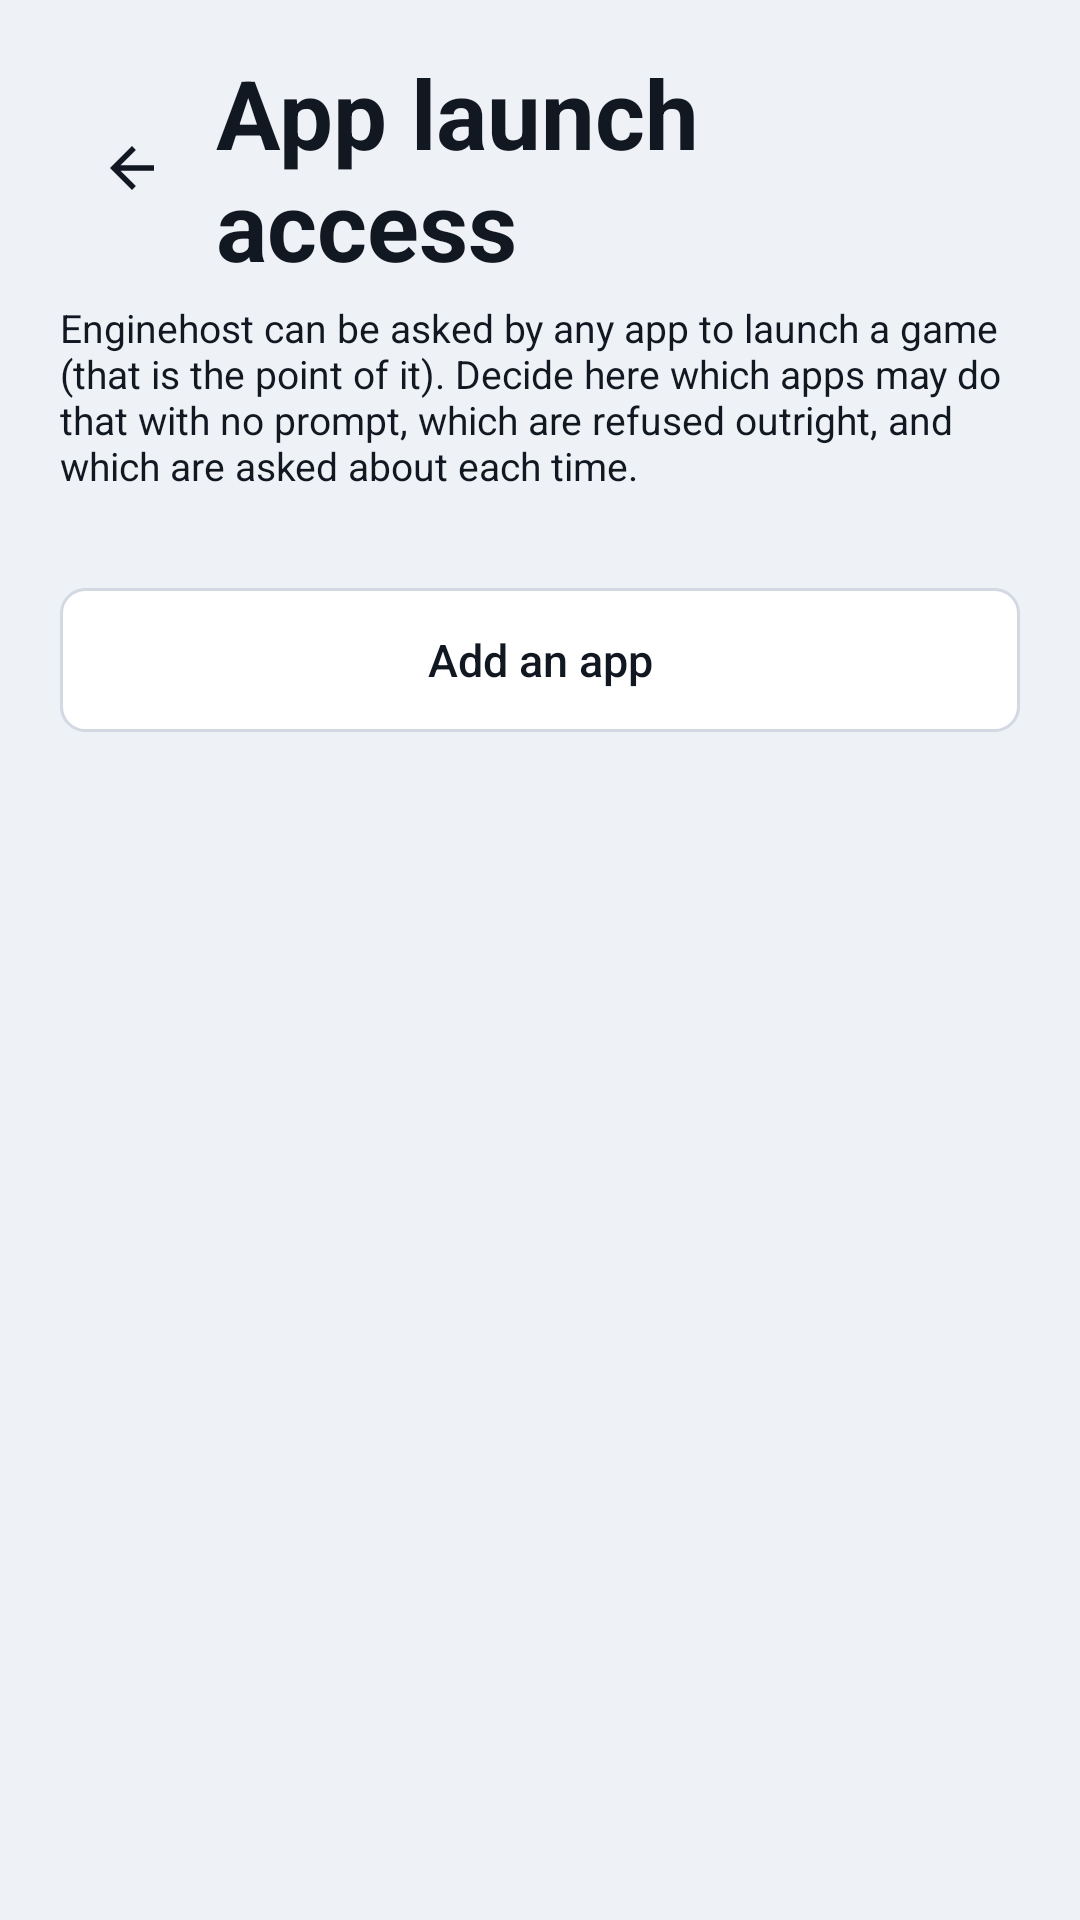

Here is an Android app screen rendered from its layout file. Give the layout XML and the strings, colors and styles it references.
<!-- AndroidManifest.xml: application theme Theme.Enginehost -->
<!-- res/layout/activity_caller_access.xml -->
<?xml version="1.0" encoding="utf-8"?>
<ScrollView xmlns:android="http://schemas.android.com/apk/res/android"
    android:layout_width="match_parent"
    android:layout_height="match_parent"
    android:scrollbars="none">

    <LinearLayout
        android:layout_width="match_parent"
        android:layout_height="wrap_content"
        android:orientation="vertical"
        android:paddingLeft="@dimen/eh_screen_padding_h"
        android:paddingRight="@dimen/eh_screen_padding_h"
        android:paddingTop="@dimen/eh_screen_padding_v"
        android:paddingBottom="@dimen/eh_screen_padding_v">

        <LinearLayout
            android:layout_width="match_parent"
            android:layout_height="wrap_content"
            android:gravity="center_vertical"
            android:orientation="horizontal">

            <ImageView
                android:id="@+id/backButton"
                android:layout_width="@dimen/eh_touch_target"
                android:layout_height="@dimen/eh_touch_target"
                android:layout_marginEnd="@dimen/eh_space_xs"
                android:background="@drawable/eh_row_bg"
                android:clickable="true"
                android:contentDescription="@string/back"
                android:focusable="true"
                android:padding="13dp"
                android:src="@drawable/ic_back"
                android:tint="@color/eh_text_primary" />

            <TextView
                android:layout_width="0dp"
                android:layout_weight="1"
                android:layout_height="wrap_content"
                android:text="@string/launch_access_title"
                android:textAppearance="@style/TextAppearance.Enginehost.ScreenTitle" />

        </LinearLayout>

        <TextView
            android:layout_width="match_parent"
            android:layout_height="wrap_content"
            android:layout_marginTop="@dimen/eh_space_xs"
            android:text="@string/launch_access_intro"
            android:textAppearance="@style/TextAppearance.Enginehost.Caption" />

        <LinearLayout
            android:id="@+id/callerAccessList"
            android:layout_width="match_parent"
            android:layout_height="wrap_content"
            android:layout_marginTop="@dimen/eh_space_m"
            android:orientation="vertical" />

        <TextView
            android:id="@+id/callerAccessEmpty"
            android:layout_width="match_parent"
            android:layout_height="wrap_content"
            android:layout_marginTop="@dimen/eh_space_m"
            android:text="@string/launch_access_empty"
            android:textAppearance="@style/TextAppearance.Enginehost.Body"
            android:visibility="gone" />

        <Button
            android:id="@+id/addCallerButton"
            android:layout_width="match_parent"
            android:layout_height="wrap_content"
            android:layout_marginTop="@dimen/eh_space_m"
            android:text="@string/launch_access_add" />

    </LinearLayout>
</ScrollView>
<!-- resources referenced by this layout -->
<resources>
  <color name="eh_text_primary">#121821</color>
  <dimen name="eh_screen_padding_h">20dp</dimen>
  <dimen name="eh_screen_padding_v">16dp</dimen>
  <dimen name="eh_space_m">16dp</dimen>
  <dimen name="eh_space_xs">4dp</dimen>
  <dimen name="eh_touch_target">48dp</dimen>
  <!-- drawable ic_back (drawable) -->
  <?xml version="1.0" encoding="utf-8"?>
  <vector xmlns:android="http://schemas.android.com/apk/res/android"
      android:width="24dp" android:height="24dp" android:viewportWidth="24" android:viewportHeight="24"
      android:tint="?attr/colorControlNormal">
      <path android:fillColor="#FFFFFFFF" android:pathData="M20 11H7.83l5.59-5.59L12 4l-8 8 8 8 1.41-1.41L7.83 13H20v-2z" />
  </vector>
  <string name="back">Back</string>
  <string name="launch_access_add">Add an app</string>
  <string name="launch_access_empty">No app has an explicit decision yet. A browser or a known remote-access/automation tool is blocked by default; anything else is asked about the first time it tries.</string>
  <string name="launch_access_intro">Enginehost can be asked by any app to launch a game (that is the point of it). Decide here which apps may do that with no prompt, which are refused outright, and which are asked about each time.</string>
  <string name="launch_access_title">App launch access</string>
  <style name="TextAppearance.Enginehost.Body" parent="TextAppearance.AppCompat">
          <item name="android:textSize">18sp</item>
          <item name="android:textColor">@color/eh_text_primary</item>
      </style>
  <style name="TextAppearance.Enginehost.Caption" parent="TextAppearance.AppCompat">
          <item name="android:textSize">13sp</item>
          <item name="android:textColor">@color/eh_text_secondary</item>
      </style>
  <style name="TextAppearance.Enginehost.ScreenTitle" parent="TextAppearance.AppCompat">
          <item name="android:textSize">32sp</item>
          <item name="android:textStyle">bold</item>
          <item name="android:textColor">@color/eh_text_primary</item>
      </style>
  <color name="eh_surface_variant">#E4E8EF</color>
  <dimen name="eh_corner_small">8dp</dimen>
  <color name="eh_focus_fill">@color/eh_accent_container</color>
  <dimen name="eh_focus_bar">4dp</dimen>
  <color name="eh_focus_ring">@color/eh_accent</color>
  <color name="eh_text_secondary">#4B5768</color>
  <color name="eh_accent">#0072B8</color>
  <color name="eh_background">#EEF1F6</color>
  <style name="Widget.Enginehost.Button.Secondary">
          <item name="android:background">@drawable/eh_btn_secondary_bg</item>
          <item name="android:textColor">@color/eh_button_secondary_text</item>
          <item name="android:drawableTint">@color/eh_button_secondary_text</item>
      </style>
  <style name="Widget.Enginehost.EditText" parent="Widget.AppCompat.EditText">
          <item name="android:background">@drawable/eh_edittext_bg</item>
          <item name="android:textColor">@color/eh_text_primary</item>
          <item name="android:textColorHint">@color/eh_text_secondary</item>
          <item name="android:textSize">15sp</item>
          <item name="android:minHeight">@dimen/eh_touch_target</item>
          <item name="android:paddingLeft">@dimen/eh_space_m</item>
          <item name="android:paddingRight">@dimen/eh_space_m</item>
          <item name="android:paddingTop">@dimen/eh_space_s</item>
          <item name="android:paddingBottom">@dimen/eh_space_s</item>
      </style>
  <style name="Widget.Enginehost.Switch" parent="Widget.AppCompat.CompoundButton.Switch">
          <item name="android:background">@drawable/eh_row_bg</item>
          <item name="android:minHeight">@dimen/eh_touch_target</item>
          <item name="android:paddingLeft">12dp</item>
          <item name="android:paddingRight">12dp</item>
      </style>
  <color name="eh_accent_container">#E0EEF6</color>
  <dimen name="eh_space_s">8dp</dimen>
  <color name="eh_outline">#D3D9E2</color>
  <dimen name="eh_focus_stroke">3dp</dimen>
  <color name="eh_surface">#FFFFFF</color>
</resources>
